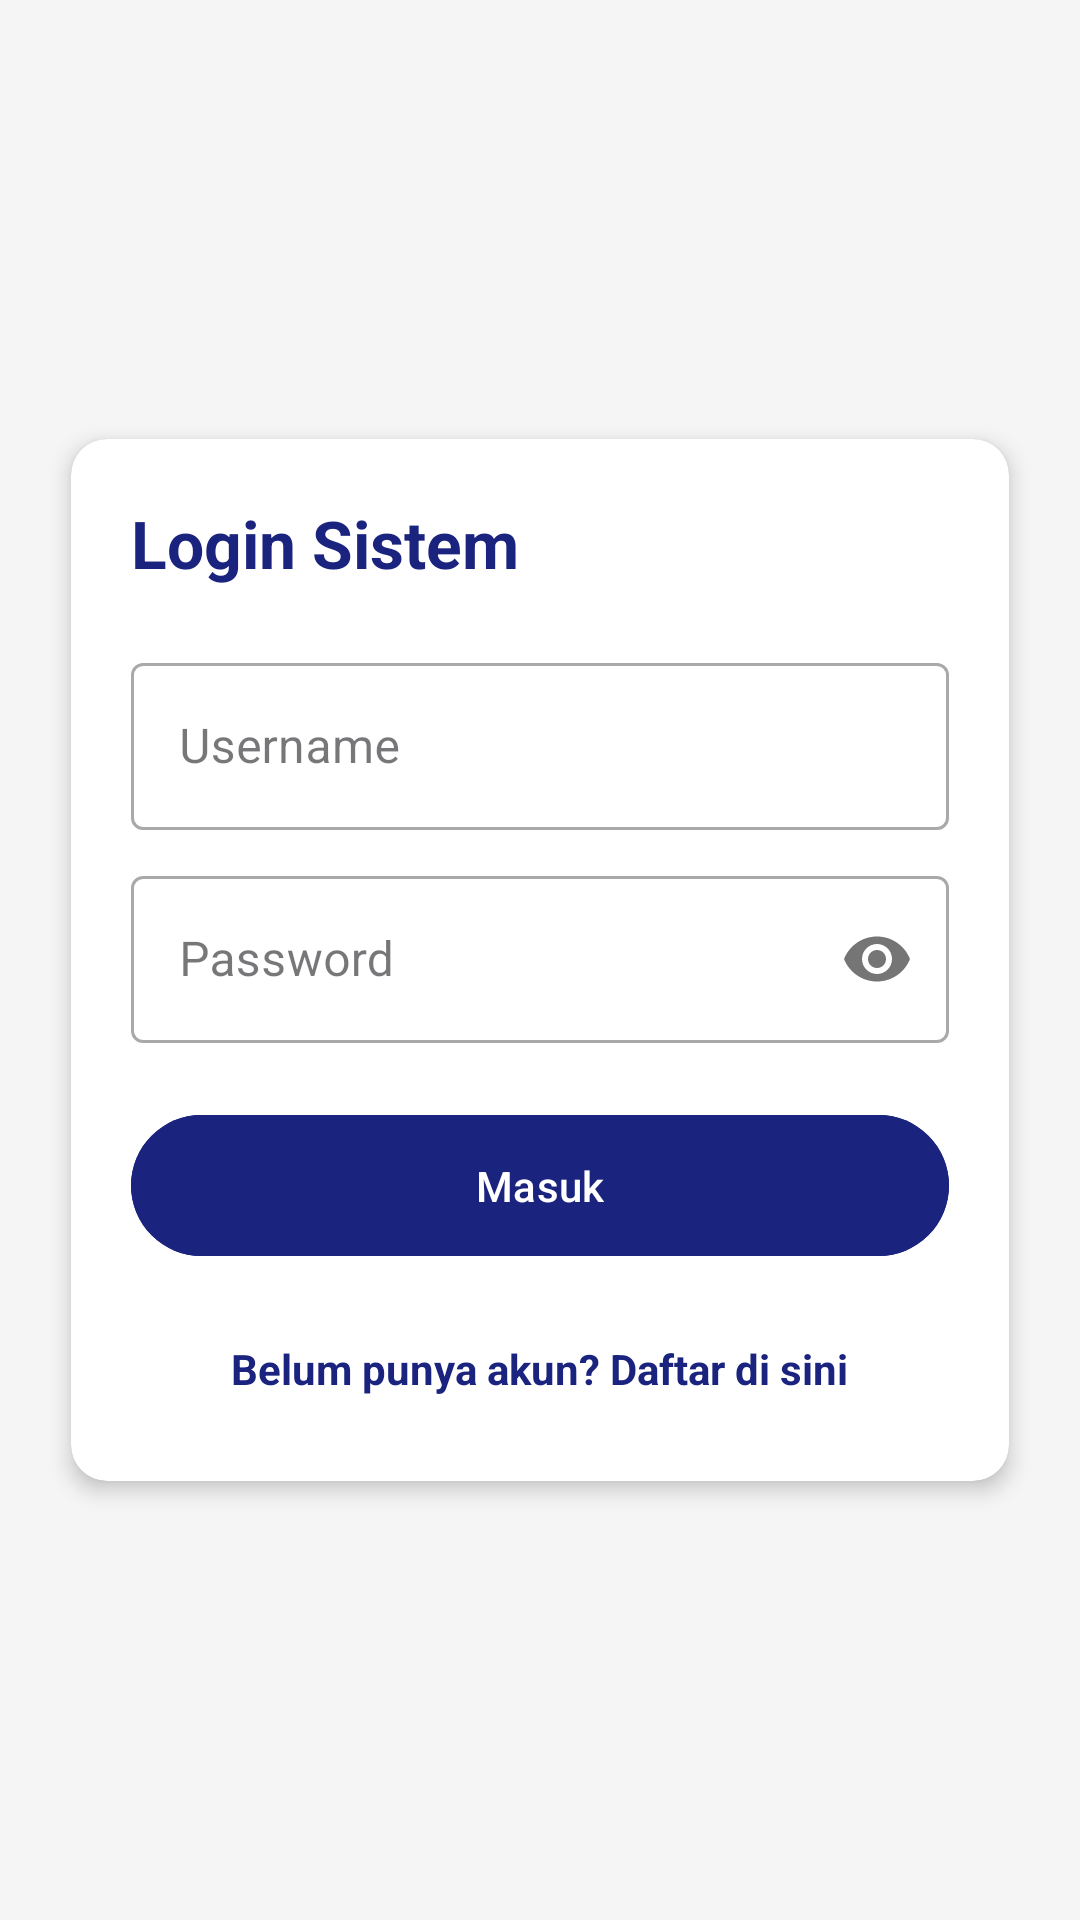

The Android layout XML behind this screen, and the referenced resources:
<!-- AndroidManifest.xml: application theme Theme.Ovylia -->
<!-- res/layout/activity_login.xml -->
<?xml version="1.0" encoding="utf-8"?>
<LinearLayout xmlns:android="http://schemas.android.com/apk/res/android"
    xmlns:app="http://schemas.android.com/apk/res-auto"
    android:layout_width="match_parent"
    android:layout_height="match_parent"
    android:background="#F5F5F5"
    android:gravity="center"
    android:orientation="vertical"
    android:padding="16dp">

    <androidx.cardview.widget.CardView
        android:layout_width="match_parent"
        android:layout_height="wrap_content"
        app:cardCornerRadius="12dp"
        app:cardElevation="4dp"
        app:cardUseCompatPadding="true">

        <LinearLayout
            android:layout_width="match_parent"
            android:layout_height="wrap_content"
            android:orientation="vertical"
            android:padding="20dp">

            <TextView
                android:layout_width="wrap_content"
                android:layout_height="wrap_content"
                android:text="Login Sistem"
                android:textColor="#1A237E"
                android:textSize="22sp"
                android:textStyle="bold" />

            <com.google.android.material.textfield.TextInputLayout
                android:layout_width="match_parent"
                android:layout_height="wrap_content"
                android:layout_marginTop="20dp"
                style="@style/Widget.MaterialComponents.TextInputLayout.OutlinedBox">

                <com.google.android.material.textfield.TextInputEditText
                    android:id="@+id/etUsername"
                    android:layout_width="match_parent"
                    android:layout_height="wrap_content"
                    android:hint="Username"
                    android:inputType="text" />
            </com.google.android.material.textfield.TextInputLayout>

            <com.google.android.material.textfield.TextInputLayout
                android:layout_width="match_parent"
                android:layout_height="wrap_content"
                android:layout_marginTop="10dp"
                style="@style/Widget.MaterialComponents.TextInputLayout.OutlinedBox"
                app:passwordToggleEnabled="true">

                <com.google.android.material.textfield.TextInputEditText
                    android:id="@+id/etPassword"
                    android:layout_width="match_parent"
                    android:layout_height="wrap_content"
                    android:hint="Password"
                    android:inputType="textPassword" />
            </com.google.android.material.textfield.TextInputLayout>

            <Button
                android:id="@+id/btnLogin"
                android:layout_width="match_parent"
                android:layout_height="55dp"
                android:layout_marginTop="20dp"
                android:backgroundTint="#1A237E"
                android:text="Masuk"
                android:textColor="#FFFFFF" />

            <TextView
                android:id="@+id/tvDaftar"
                android:layout_width="wrap_content"
                android:layout_height="wrap_content"
                android:layout_gravity="center"
                android:layout_marginTop="16dp"
                android:padding="8dp"
                android:text="Belum punya akun? Daftar di sini"
                android:textColor="#1A237E"
                android:textStyle="bold" />
        </LinearLayout>
    </androidx.cardview.widget.CardView>
</LinearLayout>
<!-- resources referenced by this layout -->
<resources>
  <style name="Theme.Ovylia" parent="Base.Theme.Ovylia" />
  <style name="Base.Theme.Ovylia" parent="Theme.Material3.DayNight.NoActionBar">
          
          
      </style>
</resources>
